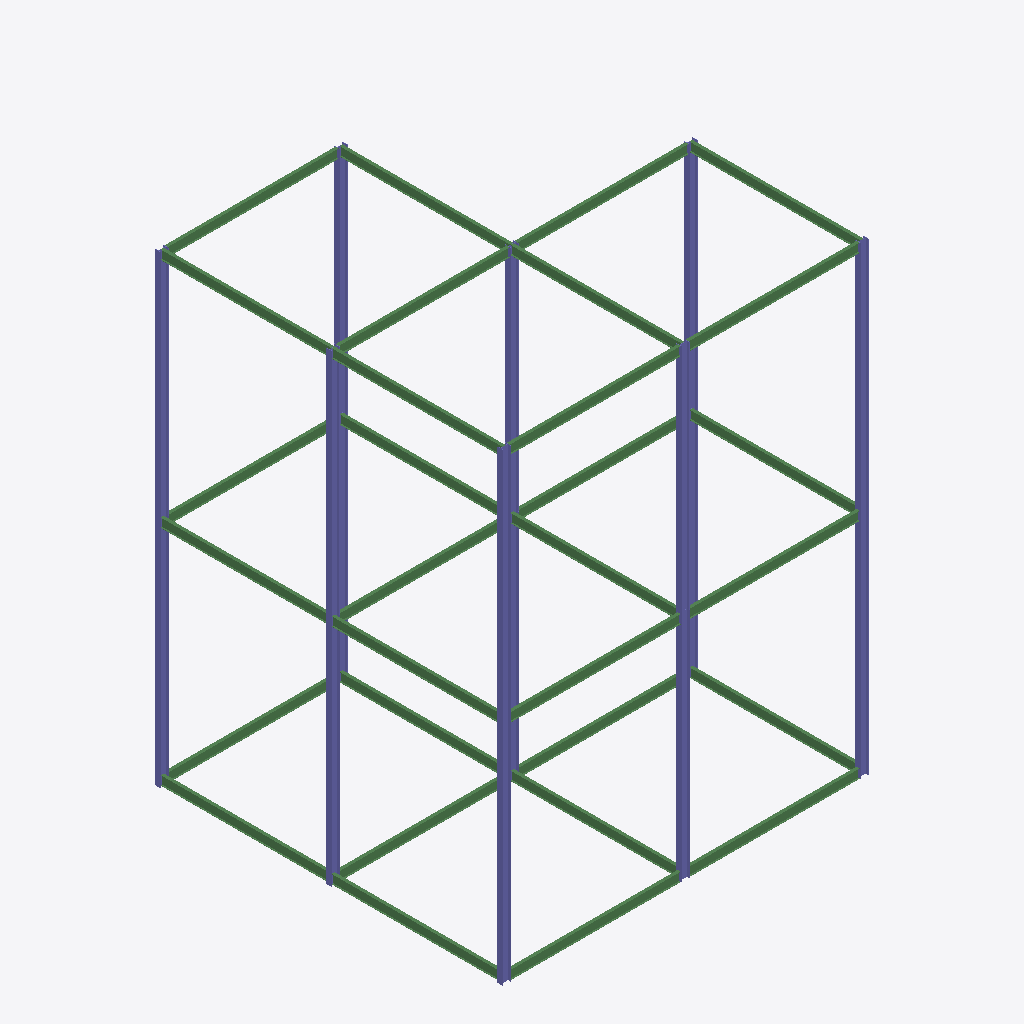
Isometric view of an IFC building model (IFC-SPF (STEP), schema IFC2X3, length unit millimetre), seen from the south-west, elements coloured by IFC class: 30 beams (green), 16 columns (violet).
Extent 16.2 m × 15.4 m × 20.6 m (x, y, z). Elements (46): 30 IfcBeam, 16 IfcColumn.

HEADER;
FILE_DESCRIPTION(('ViewDefinition [PresentationView]','Comment [Ironworkers Training Structure (1),SDS/2 Detailed model]'),'2;1');
FILE_NAME('s06-activity.ifc','2026-10-13T11:29:03+08:00',('belmore'),('Douglas Steel Fabricating Corp.'),'IfcOpenShell 0.8.5-post1','Bonsai 0.8.5-post1','None');
FILE_SCHEMA(('IFC2X3'));
ENDSEC;
DATA;
#560010=IFCPROJECT('1Q9Qo$4$$CGgrMT8FGVIkr',#560005,'Ironworkers Training Structure (1),SDS/2 Detailed model',$,$,$,$,(#560011),#560060);
#560020=IFCSITE('03vPFa$BHMIvRaIkil4IwQ',#560005,'Site',$,$,#560022,$,$,.ELEMENT.,$,$,$,$,$);
#560023=IFCBUILDING('2YjXF3aE7AHfCBRKFY83z2',#560005,'Building',$,$,#560025,$,$,.ELEMENT.,$,$,$);
#561627=IFCCOLUMN('2esdGIsZn60A1ixkb0zfbt',#561641,'Column',$,$,#562351,#561640,$);
#560128=IFCCOLUMN('2VdujOVIH0wwo2hRqaMb2f',#560142,'Column',$,$,#560286,#560141,$);
#561537=IFCCOLUMN('2PE2rNqlD95Pm56crvZNGN',#561551,'Column',$,$,#562321,#561550,$);
#561522=IFCCOLUMN('3jeUW82oD3MRHHXDYduBJk',#561536,'Column',$,$,#562316,#561535,$);
#560392=IFCCOLUMN('2UgDLpE0H7DQXabbGTk8FY',#560406,'Column',$,$,#560716,#560405,$);
#560178=IFCCOLUMN('194yy9Cbz1TRwt4rCpVoj$',#560192,'Column',$,$,#560511,#560191,$);
#561552=IFCCOLUMN('1iZ_9TiUPA$RG2MBY9k5WF',#561566,'Column',$,$,#562326,#561565,$);
#561567=IFCCOLUMN('2GSREgZdrAuv1_WQQoYuk7',#561581,'Column',$,$,#562331,#561580,$);
#560163=IFCCOLUMN('3QB1QXTqT5hPOT_vJcNQv5',#560177,'Column',$,$,#560701,#560176,$);
#560143=IFCCOLUMN('0wEImzk_bA8PIy34LvAVp9',#560157,'Column',$,$,#560696,#560156,$);
#561492=IFCCOLUMN('1oFTLpK559gQVoKEadjuPM',#561506,'Column',$,$,#562306,#561505,$);
#561507=IFCCOLUMN('2RB2AY6nP0XPMP7$ptNhRb',#561521,'Column',$,$,#562311,#561520,$);
#561837=IFCCOLUMN('2UKEP5RBbAtwoGj6BIT$OO',#561851,'Column',$,$,#562421,#561850,$);
#562122=IFCBEAM('3_POxYlWD45hi$3QS7xyEI',#562136,'Beam',$,$,#562516,#562135,$);
#562092=IFCBEAM('2bbwwdNUf3Weg6vMDfkQVZ',#562106,'Beam',$,$,#562506,#562105,$);
#560442=IFCBEAM('1S4rWxs7P2DADqrjv_HGO7',#560456,'Beam',$,$,#560443,#560455,$);
#561252=IFCBEAM('3PMqpwAfn0nAW_gwo3N6ZU',#561266,'Beam',$,$,#561253,#561265,$);
#561402=IFCBEAM('2uSV4Crb18P9qVNSrfjbG3',#561416,'Beam',$,$,#561403,#561415,$);
#560537=IFCBEAM('0Il0ATdYL4qvSAx4MjBRZY',#560551,'Beam',$,$,#560736,#560550,$);
#562212=IFCBEAM('20845N42jFQ9Z8f9MunUcJ',#562226,'Beam',$,$,#562546,#562225,$);
#562182=IFCBEAM('0w8I2gpfD6ex1qNvQSTrJX',#562196,'Beam',$,$,#562536,#562195,$);
#562287=IFCBEAM('3otvfOVlv6LuWiafi$$1MM',#562301,'Beam',$,$,#562571,#562300,$);
#562272=IFCBEAM('0hrG9G5or2oAG1DL9tni6w',#562286,'Beam',$,$,#562566,#562285,$);
#561942=IFCBEAM('2$O42azDLES96K1CP3p$1d',#561956,'Beam',$,$,#562456,#561955,$);
#562062=IFCBEAM('2cw7S805XCJuOEKuOAXRWZ',#562076,'Beam',$,$,#562496,#562075,$);
#562152=IFCBEAM('0MNYrjYW91zvdrEFgCvHt1',#562166,'Beam',$,$,#562526,#562165,$);
#562257=IFCBEAM('10IwwwjhrBiulTVmZfhISL',#562271,'Beam',$,$,#562561,#562270,$);
#560612=IFCBEAM('2aH8ze7MrDVg4P_k1_UDdo',#560626,'Beam',$,$,#560646,#560625,$);
#560677=IFCBEAM('3gO0zbj0f5SvRdfuquwPxM',#560691,'Beam',$,$,#560751,#560690,$);
#561222=IFCBEAM('0cnd_bBfTDVOzC_dqi9YrD',#561236,'Beam',$,$,#561223,#561235,$);
#561477=IFCBEAM('1v6Eoz1cj50gA6aYqbZcHY',#561491,'Beam',$,$,#561478,#561490,$);
#561387=IFCBEAM('1z5pRXkEXDygrR3bq7$20s',#561401,'Beam',$,$,#561388,#561400,$);
#561267=IFCBEAM('0ai7tvqiv8IAO3jq21yU5h',#561281,'Beam',$,$,#561268,#561280,$);
#560572=IFCBEAM('1PVjpb9Lr9igm4y4ZQHMQv',#560586,'Beam',$,$,#560591,#560585,$);
#560627=IFCBEAM('0tvA5rSCP5495LNab3Wvs8',#560641,'Beam',$,$,#560628,#560640,$);
#560662=IFCBEAM('1Au$Rg_cTCyhjkcdx0wdaz',#560676,'Beam',$,$,#560746,#560675,$);
#561357=IFCBEAM('1YOjChJ5v0NgntrNTMn9xk',#561371,'Beam',$,$,#561358,#561370,$);
#560492=IFCBEAM('2kvY2_pC99n8i3ZF3ojmj3',#560506,'Beam',$,$,#560731,#560505,$);
#561327=IFCBEAM('3FFAmg1D1F1QKmcyjmQakq',#561341,'Beam',$,$,#561328,#561340,$);
#560457=IFCBEAM('3Hg6pY0SnC$QilB1Pq$LNq',#560471,'Beam',$,$,#560726,#560470,$);
#561447=IFCBEAM('19nmmoRO59QA$8AqDItFH5',#561461,'Beam',$,$,#561448,#561460,$);
#560552=IFCBEAM('1pIKYE5v15LQ5LZOT8sDRs',#560566,'Beam',$,$,#560741,#560565,$);
#561417=IFCBEAM('2MQQNRjnrDJ8xwpp4$JUQO',#561431,'Beam',$,$,#561418,#561430,$);
#560193=IFCCOLUMN('1NsGjjFUTB1vlieVH0nhCN',#560207,'Column',$,$,#560706,#560206,$);
#560407=IFCCOLUMN('0H3iNOIbz1nhoQGl7NB7mV',#560421,'Column',$,$,#560721,#560420,$);
#561462=IFCCOLUMN('3LLT2aBpH6Cffr3okv4GG5',#561476,'Column',$,$,#561463,#561475,$);
ENDSEC;
